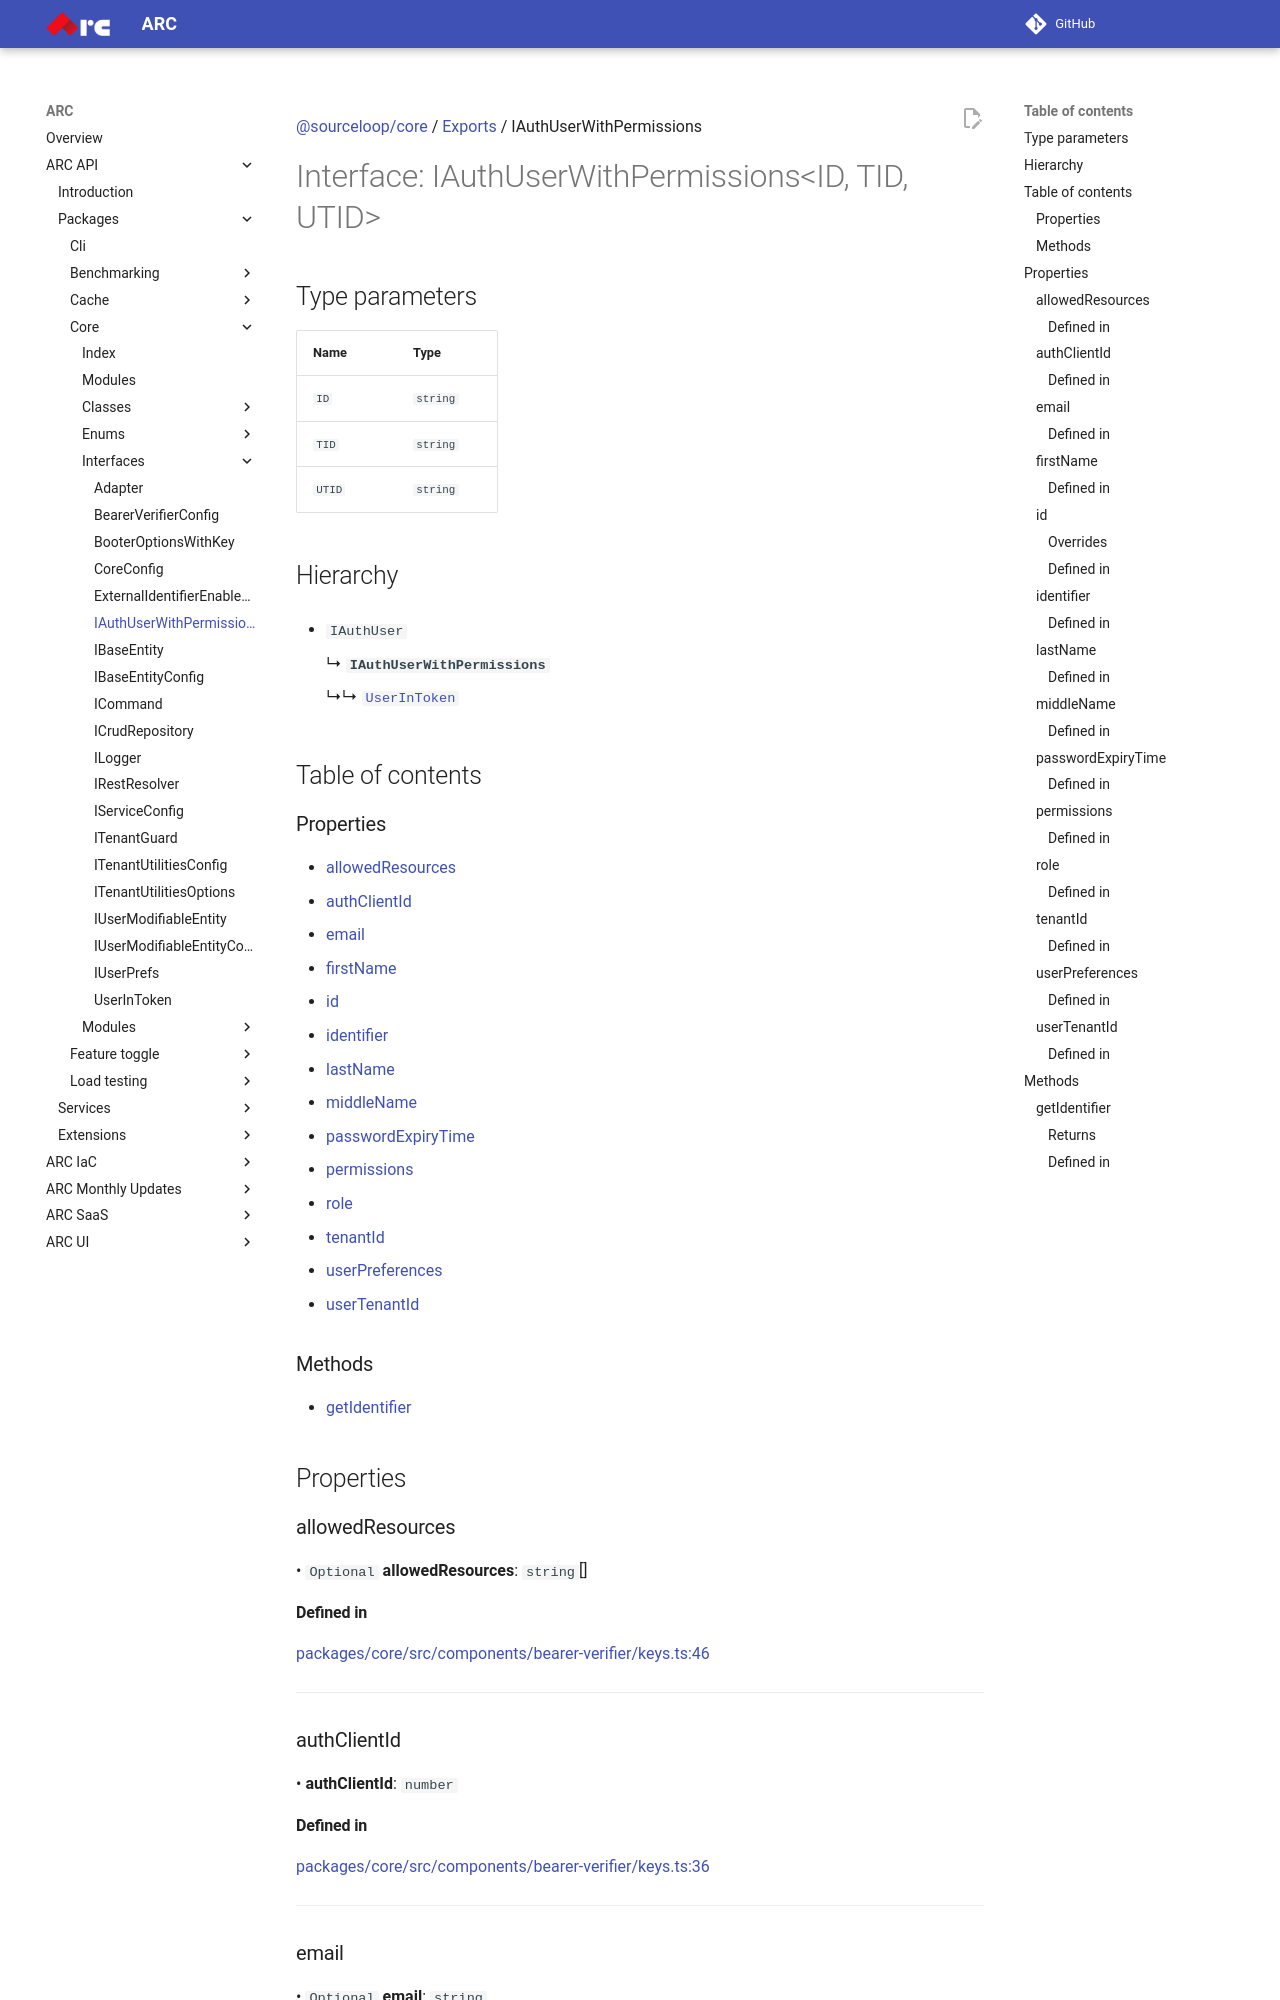

repository: sourcefuse/arc-docs · page: arc-api-docs/packages/core/interfaces/IAuthUserWithPermissions/index.html · generator: mkdocs

[@sourceloop/core](../README.md) / [Exports](../modules.md) / IAuthUserWithPermissions

# Interface: IAuthUserWithPermissions<ID, TID, UTID\>

## Type parameters

| Name | Type |
| :------ | :------ |
| `ID` | `string` |
| `TID` | `string` |
| `UTID` | `string` |

## Hierarchy

- `IAuthUser`

  ↳ **`IAuthUserWithPermissions`**

  ↳↳ [`UserInToken`](UserInToken.md)

## Table of contents

### Properties

- [allowedResources](IAuthUserWithPermissions.md#allowedresources)
- [authClientId](IAuthUserWithPermissions.md#authclientid)
- [email](IAuthUserWithPermissions.md#email)
- [firstName](IAuthUserWithPermissions.md#firstname)
- [id](IAuthUserWithPermissions.md#id)
- [identifier](IAuthUserWithPermissions.md#identifier)
- [lastName](IAuthUserWithPermissions.md#lastname)
- [middleName](IAuthUserWithPermissions.md#middlename)
- [passwordExpiryTime](IAuthUserWithPermissions.md#passwordexpirytime)
- [permissions](IAuthUserWithPermissions.md#permissions)
- [role](IAuthUserWithPermissions.md#role)
- [tenantId](IAuthUserWithPermissions.md#tenantid)
- [userPreferences](IAuthUserWithPermissions.md#userpreferences)
- [userTenantId](IAuthUserWithPermissions.md#usertenantid)

### Methods

- [getIdentifier](IAuthUserWithPermissions.md#getidentifier)

## Properties

### allowedResources

• `Optional` **allowedResources**: `string`[]

#### Defined in

[packages/core/src/components/bearer-verifier/keys.ts:46](https://github.com/sourcefuse/loopback4-microservice-catalog/blob/eb9d4d57/packages/core/src/components/bearer-verifier/keys.ts#L46)

___

### authClientId

• **authClientId**: `number`

#### Defined in

[packages/core/src/components/bearer-verifier/keys.ts:36](https://github.com/sourcefuse/loopback4-microservice-catalog/blob/eb9d4d57/packages/core/src/components/bearer-verifier/keys.ts#L36)

___

### email

• `Optional` **email**: `string`

#### Defined in

[packages/core/src/components/bearer-verifier/keys.ts:38](https://github.com/sourcefuse/loopback4-microservice-catalog/blob/eb9d4d57/packages/core/src/components/bearer-verifier/keys.ts#L38)

___

### firstName

• **firstName**: `string`
